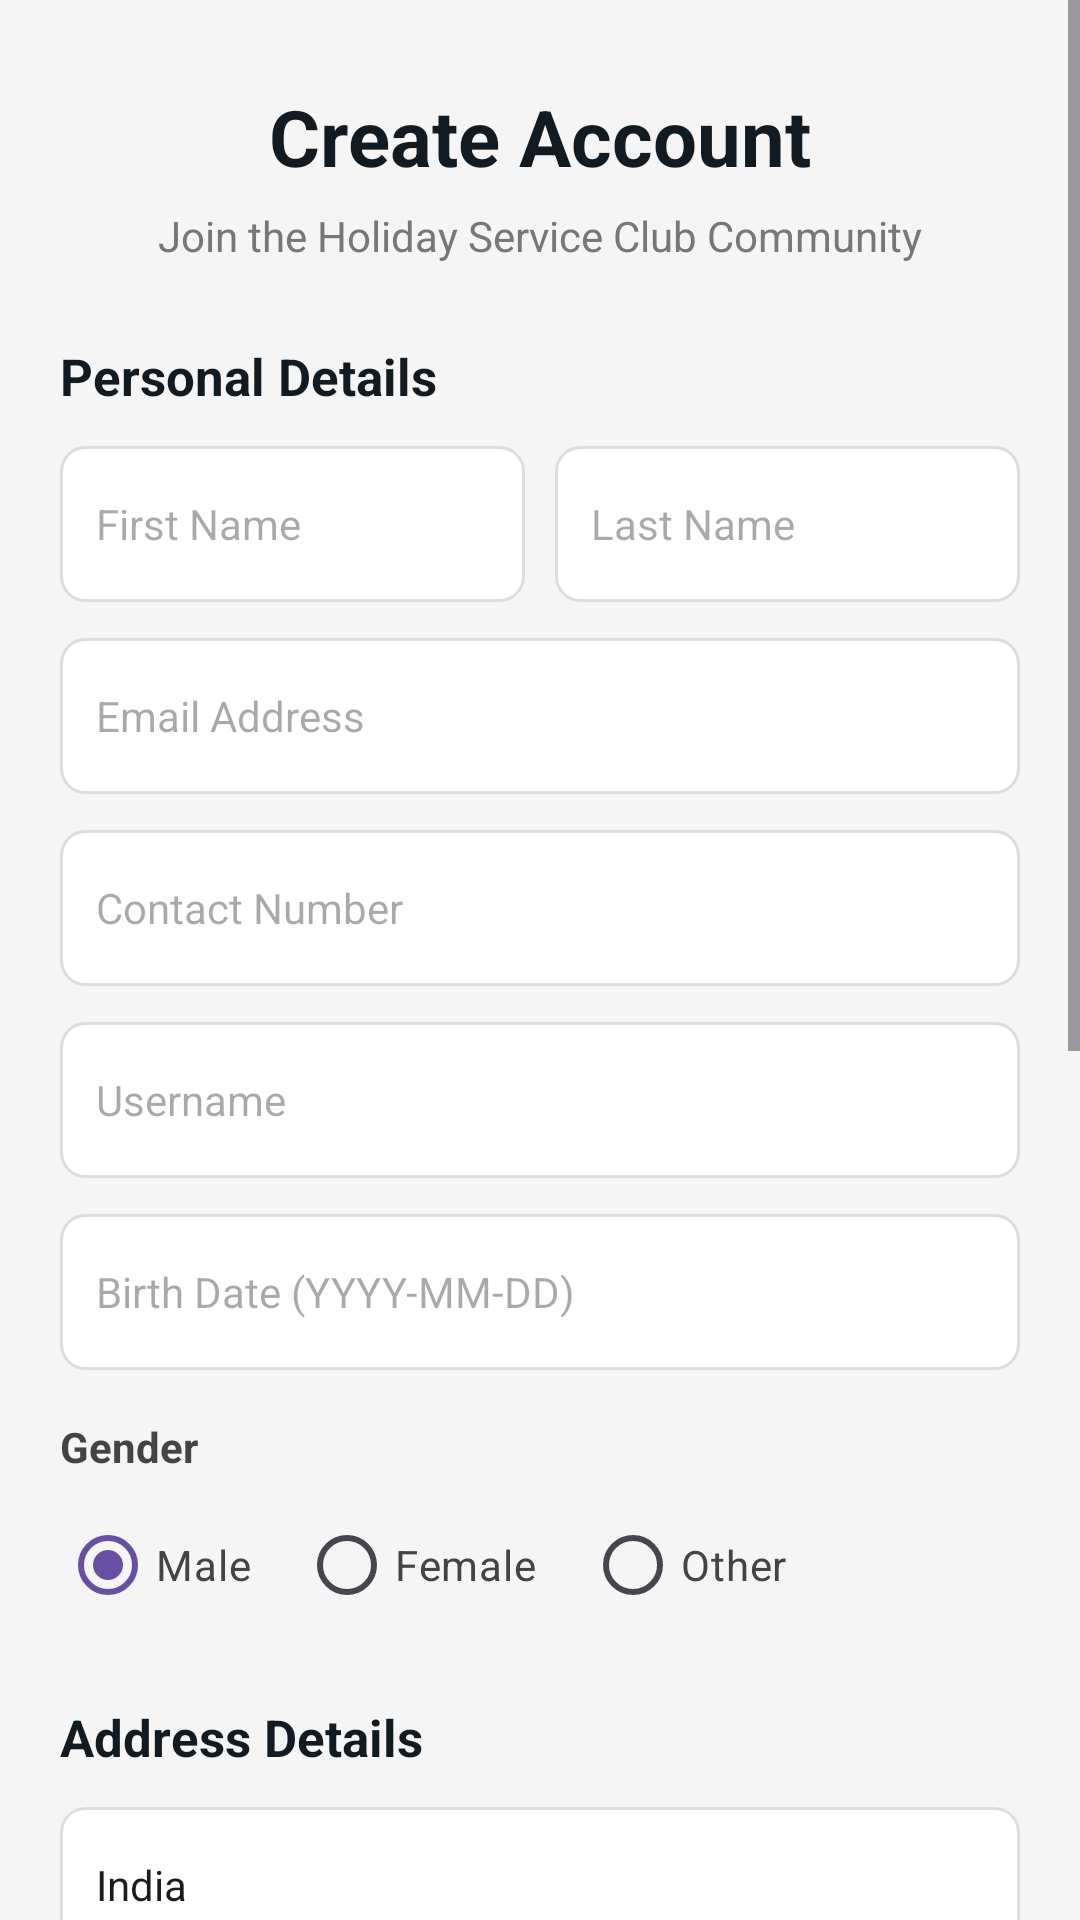

Here is an Android app screen rendered from its layout file. Give the layout XML and the strings, colors and styles it references.
<!-- AndroidManifest.xml: application theme Theme.CountryClub -->
<!-- res/layout/fragment_registration.xml -->
<?xml version="1.0" encoding="utf-8"?>
<ScrollView xmlns:android="http://schemas.android.com/apk/res/android"
    android:layout_width="match_parent"
    android:layout_height="match_parent"
    android:fillViewport="true"
    android:background="@color/fragment_bg"
    android:clipToPadding="false">

    <LinearLayout
        android:layout_width="match_parent"
        android:layout_height="wrap_content"
        android:orientation="vertical"
        android:padding="20dp">

        
        <TextView
            android:layout_width="match_parent"
            android:layout_height="wrap_content"
            android:text="@string/create_account"
            android:textSize="26sp"
            android:textStyle="bold"
            android:textColor="@color/colorPrimary"
            android:gravity="center"
            android:layout_marginTop="8dp"
            android:layout_marginBottom="6dp" />

        <TextView
            android:layout_width="match_parent"
            android:layout_height="wrap_content"
            android:text="Join the Holiday Service Club Community"
            android:textSize="14sp"
            android:textColor="#777777"
            android:gravity="center"
            android:layout_marginBottom="26dp" />

        
        <TextView
            android:layout_width="match_parent"
            android:layout_height="wrap_content"
            android:text="@string/personal_details"
            android:textSize="17sp"
            android:textStyle="bold"
            android:textColor="@color/colorPrimary"
            android:layout_marginBottom="12dp" />

        
        <LinearLayout
            android:layout_width="match_parent"
            android:layout_height="wrap_content"
            android:orientation="horizontal">

            <EditText
                android:id="@+id/etFirstName"
                android:layout_width="0dp"
                android:layout_height="52dp"
                android:layout_weight="1"
                android:hint="@string/first_name"
                android:inputType="textPersonName"
                android:singleLine="true"
                android:autofillHints="given-name"
                android:background="@drawable/bg_registration_input"
                android:padding="12dp"
                android:textSize="14sp" />

            <Space
                android:layout_width="10dp"
                android:layout_height="1dp" />

            <EditText
                android:id="@+id/etLastName"
                android:layout_width="0dp"
                android:layout_height="52dp"
                android:layout_weight="1"
                android:hint="@string/last_name"
                android:inputType="textPersonName"
                android:singleLine="true"
                android:autofillHints="family-name"
                android:background="@drawable/bg_registration_input"
                android:padding="12dp"
                android:textSize="14sp" />

        </LinearLayout>

        <EditText
            android:id="@+id/etEmail"
            android:layout_width="match_parent"
            android:layout_height="52dp"
            android:layout_marginTop="12dp"
            android:hint="@string/email_address"
            android:inputType="textEmailAddress"
            android:singleLine="true"
            android:autofillHints="emailAddress"
            android:background="@drawable/bg_registration_input"
            android:padding="12dp"
            android:textSize="14sp" />

        <EditText
            android:id="@+id/etContact"
            android:layout_width="match_parent"
            android:layout_height="52dp"
            android:layout_marginTop="12dp"
            android:hint="@string/contact_number"
            android:inputType="phone"
            android:maxLength="10"
            android:singleLine="true"
            android:autofillHints="phone"
            android:background="@drawable/bg_registration_input"
            android:padding="12dp"
            android:textSize="14sp" />

        <EditText
            android:id="@+id/etUsername"
            android:layout_width="match_parent"
            android:layout_height="52dp"
            android:layout_marginTop="12dp"
            android:hint="@string/username"
            android:inputType="text"
            android:singleLine="true"
            android:autofillHints="username"
            android:background="@drawable/bg_registration_input"
            android:padding="12dp"
            android:textSize="14sp" />

        <EditText
            android:id="@+id/etBirthDate"
            android:layout_width="match_parent"
            android:layout_height="52dp"
            android:layout_marginTop="12dp"
            android:hint="Birth Date (YYYY-MM-DD)"
            android:focusable="false"
            android:clickable="true"
            android:cursorVisible="false"
            android:inputType="none"
            android:background="@drawable/bg_registration_input"
            android:padding="12dp"
            android:textSize="14sp" />

        
        <TextView
            android:layout_width="match_parent"
            android:layout_height="wrap_content"
            android:text="Gender"
            android:textSize="14sp"
            android:textStyle="bold"
            android:textColor="#444444"
            android:layout_marginTop="16dp"
            android:layout_marginBottom="6dp" />

        <RadioGroup
            android:id="@+id/rgGender"
            android:layout_width="match_parent"
            android:layout_height="wrap_content"
            android:orientation="horizontal"
            android:layout_marginBottom="22dp">

            <RadioButton
                android:id="@+id/rbMale"
                android:layout_width="wrap_content"
                android:layout_height="wrap_content"
                android:text="Male"
                android:checked="true"
                android:buttonTint="@color/black"
                android:textColor="#444444" />

            <RadioButton
                android:id="@+id/rbFemale"
                android:layout_width="wrap_content"
                android:layout_height="wrap_content"
                android:text="Female"
                android:layout_marginStart="16dp"
                android:buttonTint="@color/colorPrimary"
                android:textColor="#444444" />

            <RadioButton
                android:id="@+id/rbOther"
                android:layout_width="wrap_content"
                android:layout_height="wrap_content"
                android:text="Other"
                android:layout_marginStart="16dp"
                android:buttonTint="@color/colorPrimary"
                android:textColor="#444444" />

        </RadioGroup>

        
        <TextView
            android:layout_width="match_parent"
            android:layout_height="wrap_content"
            android:text="Address Details"
            android:textSize="17sp"
            android:textStyle="bold"
            android:textColor="@color/colorPrimary"
            android:layout_marginBottom="12dp" />

        <EditText
            android:id="@+id/etCountry"
            android:layout_width="match_parent"
            android:layout_height="52dp"
            android:hint="Country"
            android:inputType="textCapWords"
            android:singleLine="true"
            android:text="India"
            android:background="@drawable/bg_registration_input"
            android:padding="12dp"
            android:textSize="14sp" />

        <EditText
            android:id="@+id/etState"
            android:layout_width="match_parent"
            android:layout_height="52dp"
            android:layout_marginTop="12dp"
            android:hint="State"
            android:inputType="textCapWords"
            android:singleLine="true"
            android:background="@drawable/bg_registration_input"
            android:padding="12dp"
            android:textSize="14sp" />

        <EditText
            android:id="@+id/etCity"
            android:layout_width="match_parent"
            android:layout_height="52dp"
            android:layout_marginTop="12dp"
            android:hint="City"
            android:inputType="textCapWords"
            android:singleLine="true"
            android:background="@drawable/bg_registration_input"
            android:padding="12dp"
            android:textSize="14sp" />

        <EditText
            android:id="@+id/etAddress"
            android:layout_width="match_parent"
            android:layout_height="90dp"
            android:layout_marginTop="12dp"
            android:hint="Full Address"
            android:inputType="textPostalAddress|textMultiLine"
            android:minLines="2"
            android:gravity="top|start"
            android:background="@drawable/bg_registration_input"
            android:padding="12dp"
            android:textSize="14sp" />

        
        <TextView
            android:layout_width="match_parent"
            android:layout_height="wrap_content"
            android:text="Account Security"
            android:textSize="17sp"
            android:textStyle="bold"
            android:textColor="@color/colorPrimary"
            android:layout_marginTop="22dp"
            android:layout_marginBottom="12dp" />

        <EditText
            android:id="@+id/etPassword"
            android:layout_width="match_parent"
            android:layout_height="52dp"
            android:hint="Password (minimum 8 characters)"
            android:inputType="textPassword"
            android:singleLine="true"
            android:autofillHints="newPassword"
            android:background="@drawable/bg_registration_input"
            android:padding="12dp"
            android:textSize="14sp" />

        <EditText
            android:id="@+id/etConfirmPassword"
            android:layout_width="match_parent"
            android:layout_height="52dp"
            android:layout_marginTop="12dp"
            android:hint="Confirm Password"
            android:inputType="textPassword"
            android:singleLine="true"
            android:autofillHints="newPassword"
            android:background="@drawable/bg_registration_input"
            android:padding="12dp"
            android:textSize="14sp" />

        
        <Button
            android:id="@+id/btnRegister"
            android:layout_width="wrap_content"
            android:layout_height="52dp"
            android:layout_marginTop="24dp"
            android:layout_marginBottom="16dp"
            android:text="REGISTER"
            android:textSize="15sp"
            android:textStyle="bold"
            android:textColor="@color/green_light"
            android:backgroundTint="@color/colorPrimary"
            android:stateListAnimator="@null"
            android:layout_gravity="center"/>

    </LinearLayout>
</ScrollView>
<!-- resources referenced by this layout -->
<resources>
  <color name="black">#111b21</color>
  <color name="colorPrimary">#111b21</color>
  <color name="fragment_bg">#F5F5F5</color>
  <color name="green_light">#E9FCE9</color>
  <!-- drawable bg_registration_input (drawable) -->
  <?xml version="1.0" encoding="utf-8"?>
  <shape xmlns:android="http://schemas.android.com/apk/res/android"
      android:shape="rectangle">
  
      <solid android:color="#FFFFFF" />
  
      <corners android:radius="8dp" />
  
      <stroke
          android:width="1dp"
          android:color="#DADDE3" />
  
  </shape>
  <string name="contact_number">Contact Number</string>
  <string name="create_account">Create Account</string>
  <string name="email_address">Email Address</string>
  <string name="first_name">First Name</string>
  <string name="last_name">Last Name</string>
  <string name="personal_details">Personal Details</string>
  <string name="username">Username</string>
  <style name="Theme.CountryClub" parent="Base.Theme.CountryClub" />
  <style name="Base.Theme.CountryClub" parent="Theme.Material3.DayNight.NoActionBar">
          
  
          
          <item name="android:statusBarColor">@color/colorPrimary</item>
  
          
          <item name="android:windowLightStatusBar">false</item>
  
  
      </style>
</resources>
